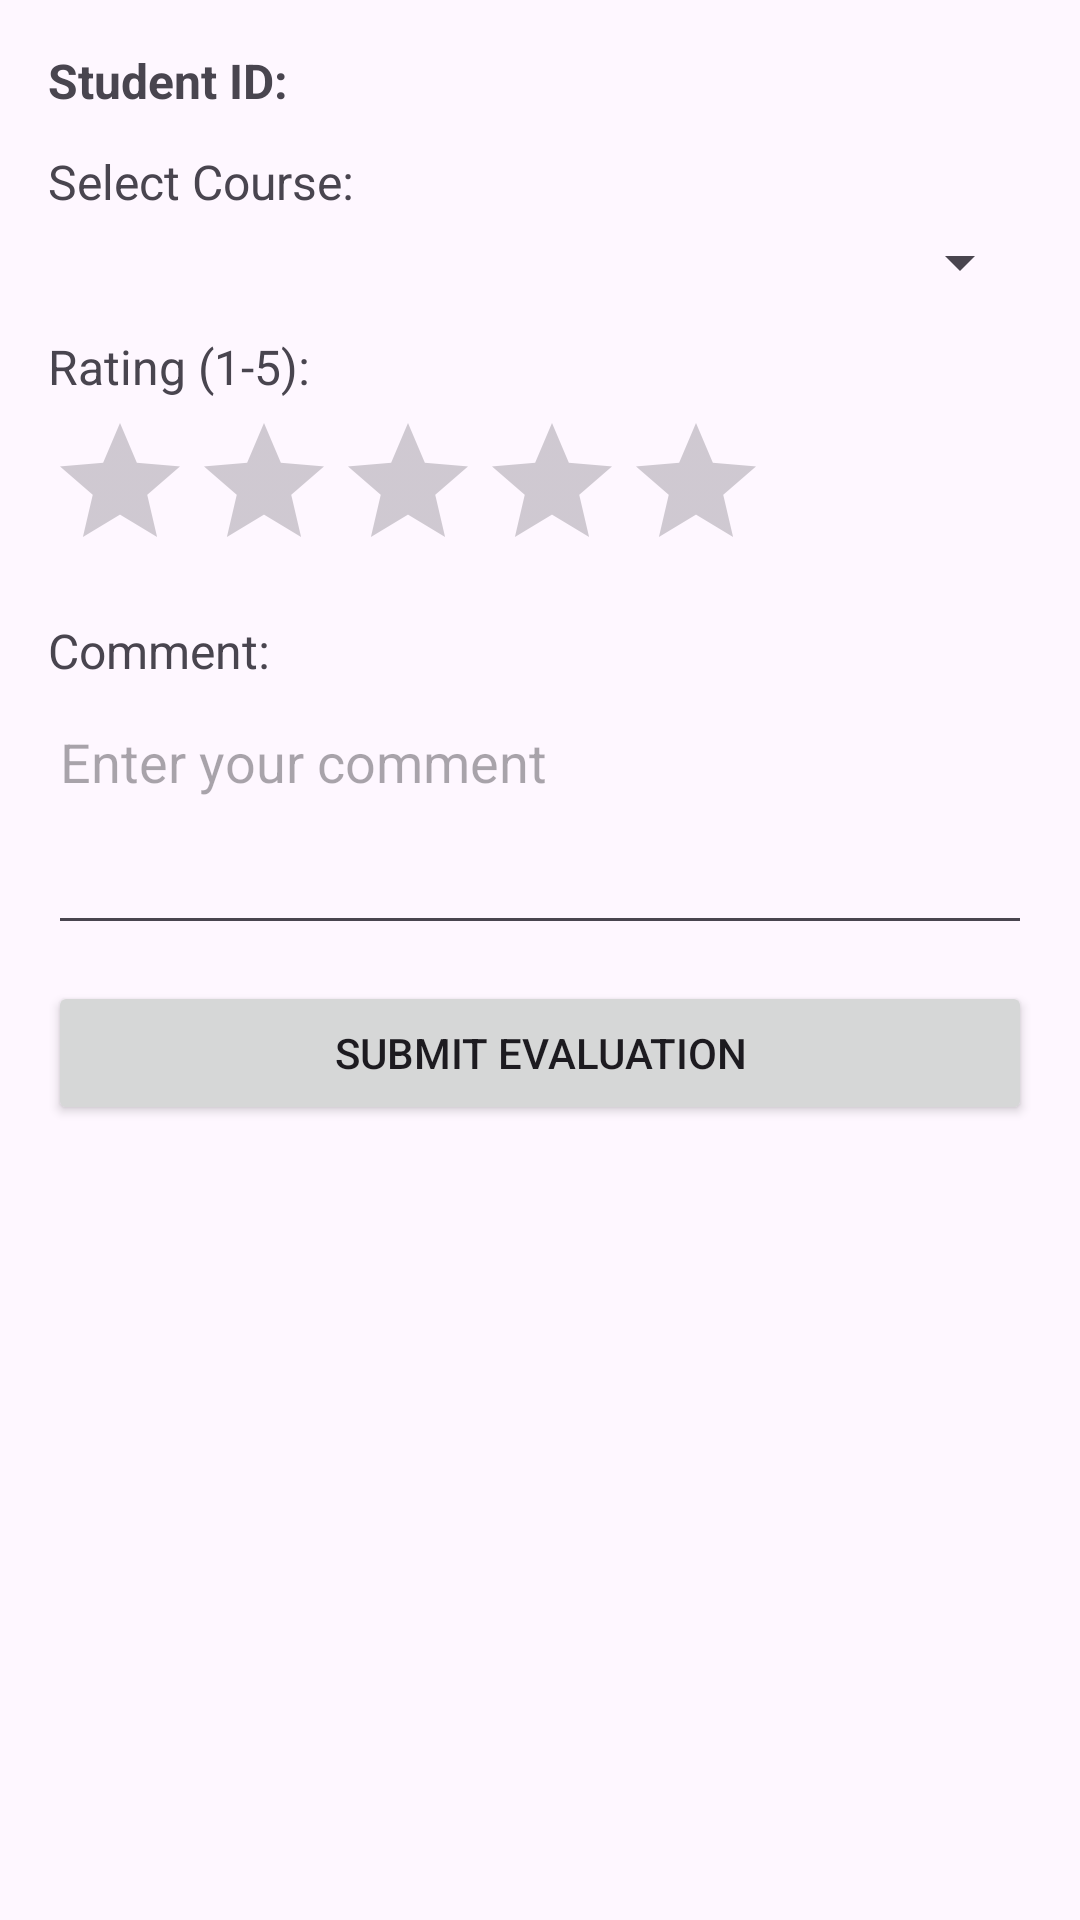

Produce the Android XML layout that renders to this screen, including the resource entries it uses.
<!-- AndroidManifest.xml: application theme Theme.Phase3App -->
<!-- res/layout/activity_evaluation.xml -->
<?xml version="1.0" encoding="utf-8"?>
<LinearLayout xmlns:android="http://schemas.android.com/apk/res/android"
    android:orientation="vertical"
    android:padding="16dp"
    android:layout_width="match_parent"
    android:layout_height="match_parent">

    <TextView
        android:id="@+id/txtStudentId"
        android:text="Student ID: "
        android:textSize="16sp"
        android:textStyle="bold"
        android:layout_marginBottom="12dp"
        android:layout_width="match_parent"
        android:layout_height="wrap_content" />

    <TextView
        android:text="Select Course:"
        android:textSize="16sp"
        android:layout_marginBottom="4dp"
        android:layout_width="match_parent"
        android:layout_height="wrap_content" />

    <Spinner
        android:id="@+id/spinnerCourses"
        android:layout_marginBottom="12dp"
        android:layout_width="match_parent"
        android:layout_height="wrap_content" />

    <TextView
        android:text="Rating (1-5):"
        android:textSize="16sp"
        android:layout_marginBottom="4dp"
        android:layout_width="match_parent"
        android:layout_height="wrap_content" />

    <RatingBar
        android:id="@+id/ratingBar"
        android:numStars="5"
        android:stepSize="1"
        android:layout_marginBottom="12dp"
        android:layout_width="wrap_content"
        android:layout_height="wrap_content" />

    <TextView
        android:text="Comment:"
        android:textSize="16sp"
        android:layout_marginBottom="4dp"
        android:layout_width="match_parent"
        android:layout_height="wrap_content" />

    <EditText
        android:id="@+id/editComment"
        android:hint="Enter your comment"
        android:inputType="textMultiLine"
        android:minLines="3"
        android:gravity="top"
        android:layout_marginBottom="12dp"
        android:layout_width="match_parent"
        android:layout_height="wrap_content" />

    <Button
        android:id="@+id/btnSubmitEvaluation"
        android:text="Submit Evaluation"
        android:layout_width="match_parent"
        android:layout_height="wrap_content" />

</LinearLayout>
<!-- resources referenced by this layout -->
<resources>
  <style name="Theme.Phase3App" parent="Base.Theme.Phase3App" />
  <style name="Base.Theme.Phase3App" parent="Theme.Material3.DayNight.NoActionBar">
          
          
      </style>
</resources>
